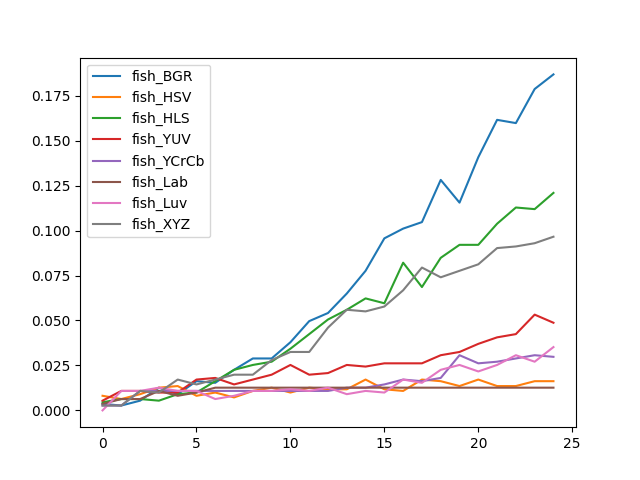

Data behind this chart, as committed beside it:
, fish_BGR, fish_HSV, fish_HLS, fish_YUV, fish_YCrCb, fish_Lab, fish_Luv, fish_XYZ
0, 0.00361, 0.008123, 0.004513, 0.005415, 0.002708, 0.00361, 0.0, 0.002708
1, 0.002708, 0.006318, 0.006318, 0.01083, 0.002708, 0.006318, 0.01083, 0.002708
2, 0.005415, 0.009025, 0.006318, 0.01083, 0.01083, 0.006318, 0.01083, 0.01083
3, 0.01264, 0.01264, 0.005415, 0.009928, 0.01083, 0.01083, 0.01264, 0.009928
4, 0.009025, 0.01354, 0.009025, 0.009928, 0.01083, 0.008123, 0.01083, 0.01715
5, 0.01625, 0.008123, 0.009928, 0.01715, 0.01083, 0.009928, 0.01083, 0.01444
6, 0.01534, 0.009928, 0.01625, 0.01805, 0.01083, 0.01264, 0.006318, 0.01715
7, 0.02256, 0.00722, 0.02256, 0.01444, 0.01083, 0.01264, 0.008123, 0.01986
8, 0.02888, 0.01083, 0.02527, 0.01715, 0.01083, 0.01264, 0.01083, 0.01986
9, 0.02888, 0.01264, 0.02708, 0.01986, 0.01083, 0.01264, 0.01083, 0.02798
10, 0.03791, 0.009928, 0.0343, 0.02527, 0.01083, 0.01264, 0.01173, 0.03249
11, 0.04964, 0.01264, 0.04242, 0.01986, 0.01083, 0.01264, 0.01083, 0.03249
12, 0.05415, 0.01173, 0.05054, 0.02076, 0.01083, 0.01264, 0.01264, 0.04603
13, 0.06498, 0.01173, 0.05596, 0.02527, 0.01264, 0.01264, 0.009025, 0.05596
14, 0.07762, 0.01715, 0.06227, 0.02437, 0.01264, 0.01264, 0.01083, 0.05505
15, 0.09567, 0.01173, 0.05957, 0.02617, 0.01444, 0.01264, 0.009928, 0.05776
16, 0.1011, 0.01083, 0.08213, 0.02617, 0.01715, 0.01264, 0.01715, 0.06679
17, 0.1047, 0.01715, 0.06859, 0.02617, 0.01625, 0.01264, 0.01534, 0.07942
18, 0.1282, 0.01625, 0.08484, 0.03069, 0.01805, 0.01264, 0.02256, 0.07401
19, 0.1155, 0.01354, 0.09206, 0.03249, 0.03069, 0.01264, 0.02527, 0.07762
20, 0.1408, 0.01715, 0.09206, 0.037, 0.02617, 0.01264, 0.02166, 0.08123
21, 0.1616, 0.01354, 0.1038, 0.04061, 0.02708, 0.01264, 0.02527, 0.09025
22, 0.1597, 0.01354, 0.1128, 0.04242, 0.02888, 0.01264, 0.03069, 0.09116
23, 0.1787, 0.01625, 0.1119, 0.05325, 0.03069, 0.01264, 0.02708, 0.09296
24, 0.1868, 0.01625, 0.1209, 0.04874, 0.02978, 0.01264, 0.0352, 0.09657
